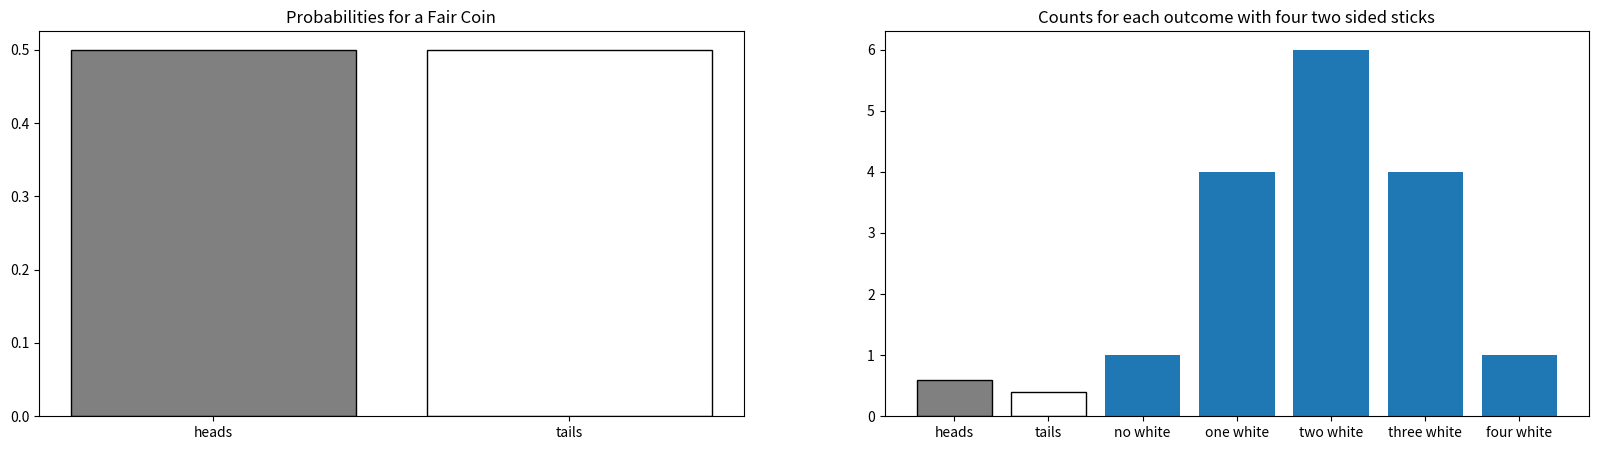

Source code (Python):
#!/usr/bin/env python
# coding: utf-8

# # Introduction to Probability
# 
# *The probability of an event is a number between 0 and 1, where, roughly speaking, 0 indicates impossibility of the event and 1 indicates certainty. The higher the probability of an event, the more likely it is that the event will occur. A simple example is the tossing of a fair (unbiased) coin. Since the coin is fair, the two outcomes ("heads" and "tails") are both equally probable; the probability of "heads" equals the probability of "tails"; and since no other outcomes are possible, the probability of either "heads" or "tails" is 1/2 (which could also be written as 0.5 or 50%).* --- [Source](https://en.wikipedia.org/wiki/Probability#:~:text=Probability%20is%20the%20branch%20of,event%20and%201%20indicates%20certainty.)

# In[1]:


import matplotlib.pyplot as plt
import numpy as np
import pandas as pd


# ## Example: Tossing Coins
# 
# Consider the example of tossing a fair coin to root our vocabulary and symbols.  We will say the probability of getting a head is the total ways for this event to happen divided by the number of all possible outcomes.  
# 
# **EXAMPLE I**: A Fair Coin
# 
# With one fair coin, we have outcomes either heads or tails.  The outcome of interest is either a heads or tails.  We would say the probability of each is $\frac{1}{2}$:
# 
# $$P(\text{head}) = \frac{1}{2} \quad P(\text{tails}) = \frac{1}{2}$$
# 
# Note that these probabilities sum to 1.

# **EXAMPLE II**: An Unfair Coin
# 
# An example of an unfair coint would be anything that does not have equal probability.  For example:
# 
# $$P(\text{head}) = \frac{4}{10} \quad P(\text{tails}) = \frac{6}{10}$$

# In[2]:


import scipy.stats as stats
fig, ax = plt.subplots(1, 2, figsize = (20, 5))
fair_coin = stats.bernoulli(.5).pmf([0, 1])
ax[0].bar(['heads', 'tails'], fair_coin, color=['gray', 'white'], edgecolor = 'black')
ax[0].set_title('Probabilities for a Fair Coin');

unfair_coin = stats.bernoulli(.4).pmf([0, 1])
ax[1].bar(['heads', 'tails'], unfair_coin, color = ['gray', 'white'], edgecolor = 'black')
ax[1].set_title('Probabilities for an Unfair Coin');


# ### Probability Mass Function
# 
# We can describe this kind of event as a function.  Specifically, a situation in which there are two possible outcomes with a probability attached to each.  This is called a *bernoulli* distribution, and the functional form is:
# 
# $$f(k;p)=pk+(1-p)(1-k)\quad {\text{for }}k\in \{0,1\}$$

# In our example of an unfair coin, if we consider heads as 0 and tails as 1 ($k$), we would have:
# 
# $$f(0, .4) = .4*0 + (1 - .4)(1 - 0)$$
# 
# 

# which equals 0.6.  Similarly, the probability of a tails ($k = 0$):
# 
# $$f(1, .4) = .4 * 1 + (1 - 1)(1 - 1)$$
# 
# which equals 0.4.

# In[3]:


def bernoulli(k, p):
    return p*k + (1-p)*(1 - k)


# In[4]:


bernoulli(0, 0.4)


# In[5]:


bernoulli(1, 0.4)


# ### PROBLEMS
# 
# 1. Suppose a bag contains 8 Red Marbles and 3 Blue Marbles.  
#  - What is the probability of choosing a red ball from a random draw?  
#  - A Blue Ball?
# 2. Suppose a bag contain 4 Red Marbles, 7 Yellow Marbles, and 2 Blue Marbles.
#  - What is the probability of selecting a red *or* yellow marble?
#  - What is the probability of selecting a yellow *or* blue marble?
#  - How many ways can you select two colors of marbles from the bag?
# 3. Suppose a bag contains 10 Red and 7 Blue marbles. 
#  - Suppose you select one marble from the bag, what is the probability this is red?
#  - Suppose you select a blue marble, place the marble back in the bag and select another marble.  What is the probability the second marble is blue?
#  - Suppose you select a blue marble, do not replace the marble the bag and select another marble.  What is the probability the second marble is blue?

# In[ ]:





# In[ ]:





# In[ ]:





# In[ ]:





# ### Origin in Games
# 
# Many historians of probability note the emergence of a theory of probability as linked to humans attempts to understand games of chance.  We begin with an early example called Senet that is at least as old as the year 3000 BC.  Here, players moves are decided by dropping 4 paddles with two colored faces.  The players are allowed to move based on the number of colored paddles that are facing up.  Our goal is to explore the likely outcomes of the drops to begin to understand probability.
# 
# 
# <center>
#     <img src = https://upload.wikimedia.org/wikipedia/commons/thumb/0/0d/Gaming_Board_Inscribed_for_Amenhotep_III_with_Separate_Sliding_Drawer%2C_ca._1390-1353_B.C.E.%2C49.56a-b.jpg/520px-Gaming_Board_Inscribed_for_Amenhotep_III_with_Separate_Sliding_Drawer%2C_ca._1390-1353_B.C.E.%2C49.56a-b.jpg width = 50% />
# </center>

# **PROBLEM**
# 
# The table below begins to explore these possible combinations.  We will look at further examples with more possible combinations but this will get us started.
# 
# | sticks | # ways to get 0 white | 1 white | 2 white | 3 white | 4 white | 5 white |
# | ------  | ------  | ------  | ------  | ------  | ------  | ------  | 
# | 1 | 1 | 1 | na | na | na | na |
# | 2 | 1 | 2 | 1 | na | na | na |
# | 3 | 1 | 3 | 3 | 1 | na | na |
# | 4 | 1 | 4 | 6  | 4 | 1 | na |
# | 5 | ? | ? | ?  | ? | ? | ? |
# | 6 | ? | ? | ?  | ? | ? | ? |

# ### Binomial Distribution
# 
# The example above is one example of a more general kind of distribution of events.  We have 4 two-sided sticks, and we will treat these as 4 Bernoulli Trials.  To determine the probability of an outcome, we must:
# 
# - Count how many ways there are for this specific outcome to occur
# - Mutiply this by the probability of successes and failures
# 
# As a function, we would have inputs that determine the outcome (success or failure, red or white, heads or tails, etc.), number of successes and failures, and the probability of a success. Below we have the functional form:
# 
# $$f(k, n, p) = \Pr(k;n,p)=\Pr(X=k)={\binom {n}{k}}p^{k}(1-p)^{n-k}$$
# 
# 
# We unpack this as follows:
# 
# - $\binom {n}{k}$ counts the number of ways an outcome can occur.  For example, $\binom{4}{2}$ could be interpreted as how many ways are there to get two white sticks from four total.  
# - $p^k$ is the probability of a success to the power of the number of successes.  For example $\frac{1}{2}^2$ would be interpreted as the probability of getting a white stick twice.
# - $(1 - p)^k$ is the probability of a failure $n-k$ times.  For example $(1 - \frac{1}{2})^2$ can be interpreted as the probability of a black stick two out of four attempts.

# ### Using the computer

# In[6]:


from scipy.special import comb


# In[7]:


#ways to pick 2 things from 4
comb(4, 2)


# In[8]:


#prob of success to the number of successes
(1/2)**2


# In[9]:


#prob of failures to number of failures
(1/2)**2


# In[10]:


#put it all together
n_choose_k = comb(4, 2)
p_to_the_k = (1/2)**2
one_minus_p_to_the_n_minus_k = (1/2)**2
#probability of getting 2 white sticks from four
n_choose_k*p_to_the_k*one_minus_p_to_the_n_minus_k


# ### Problems
# 
# Suppose we instead play the game of Sennet using 5 sticks.  
# 
# 1. How many ways are there to get three white sticks?
# 2. What is the probability that we will get three white sticks?
# 3. Suppose we toss 10 coins.  How many different outcomes contain exactly three heads?
# 4. Suppose we toss 20 coins.  How many different outcomes contain exactly three heads?
# 5. Complete the next two rows of the table for sennet.  Do you recognize a pattern?

# In[ ]:





# In[ ]:





# In[ ]:





# In[ ]:





# In[ ]:





# In[ ]:





# In[ ]:





# ### Plotting Distributions
# 
# The fourth row of our sennet table contained the values:
# 
# $$1 ~ 4 ~ 6 ~ 4 ~ 1$$
# 
# We can draw a plot of this using bars to represent the counts of each outcome.  

# In[11]:


bars = ['no white', 'one white', 'two white', 'three white', 'four white']
counts = [1, 4, 6, 4, 1]


# In[12]:


plt.bar(bars, counts)
plt.title('Counts for each outcome with four two sided sticks');


# Using this plot, we come back to the problem of determining the probability of a given outcome or outcomes.  Here, we can interpret this probability as the relative area of a given bar to the overall count.  For example, we consider each bar having width of one unit, and height of the count.  Thus, we have a total area of:
# 
# $$\textbf{TOTAL AREA} = 1 + 4 + 6 + 4 + 1 = 16$$
# 
# This is the total number of possible outcomes.  Thus, determining the probability of a specific outcome is as simple as dividing the total area of our bars by the area under the event of interest.
# 
# $$P(\text{two white}) = \frac{\text{area of bar for two white}}{\text{total area}} = \frac{6}{16}$$

# ### Problems
# 
# 1. Use the plot above to determine the probability of zero white sticks.
# 2. Use the plot above to determine the probability of one white stick?
# 3. What is the probability of one, two, *or* three white sticks and how do we use the graph to determine this.
